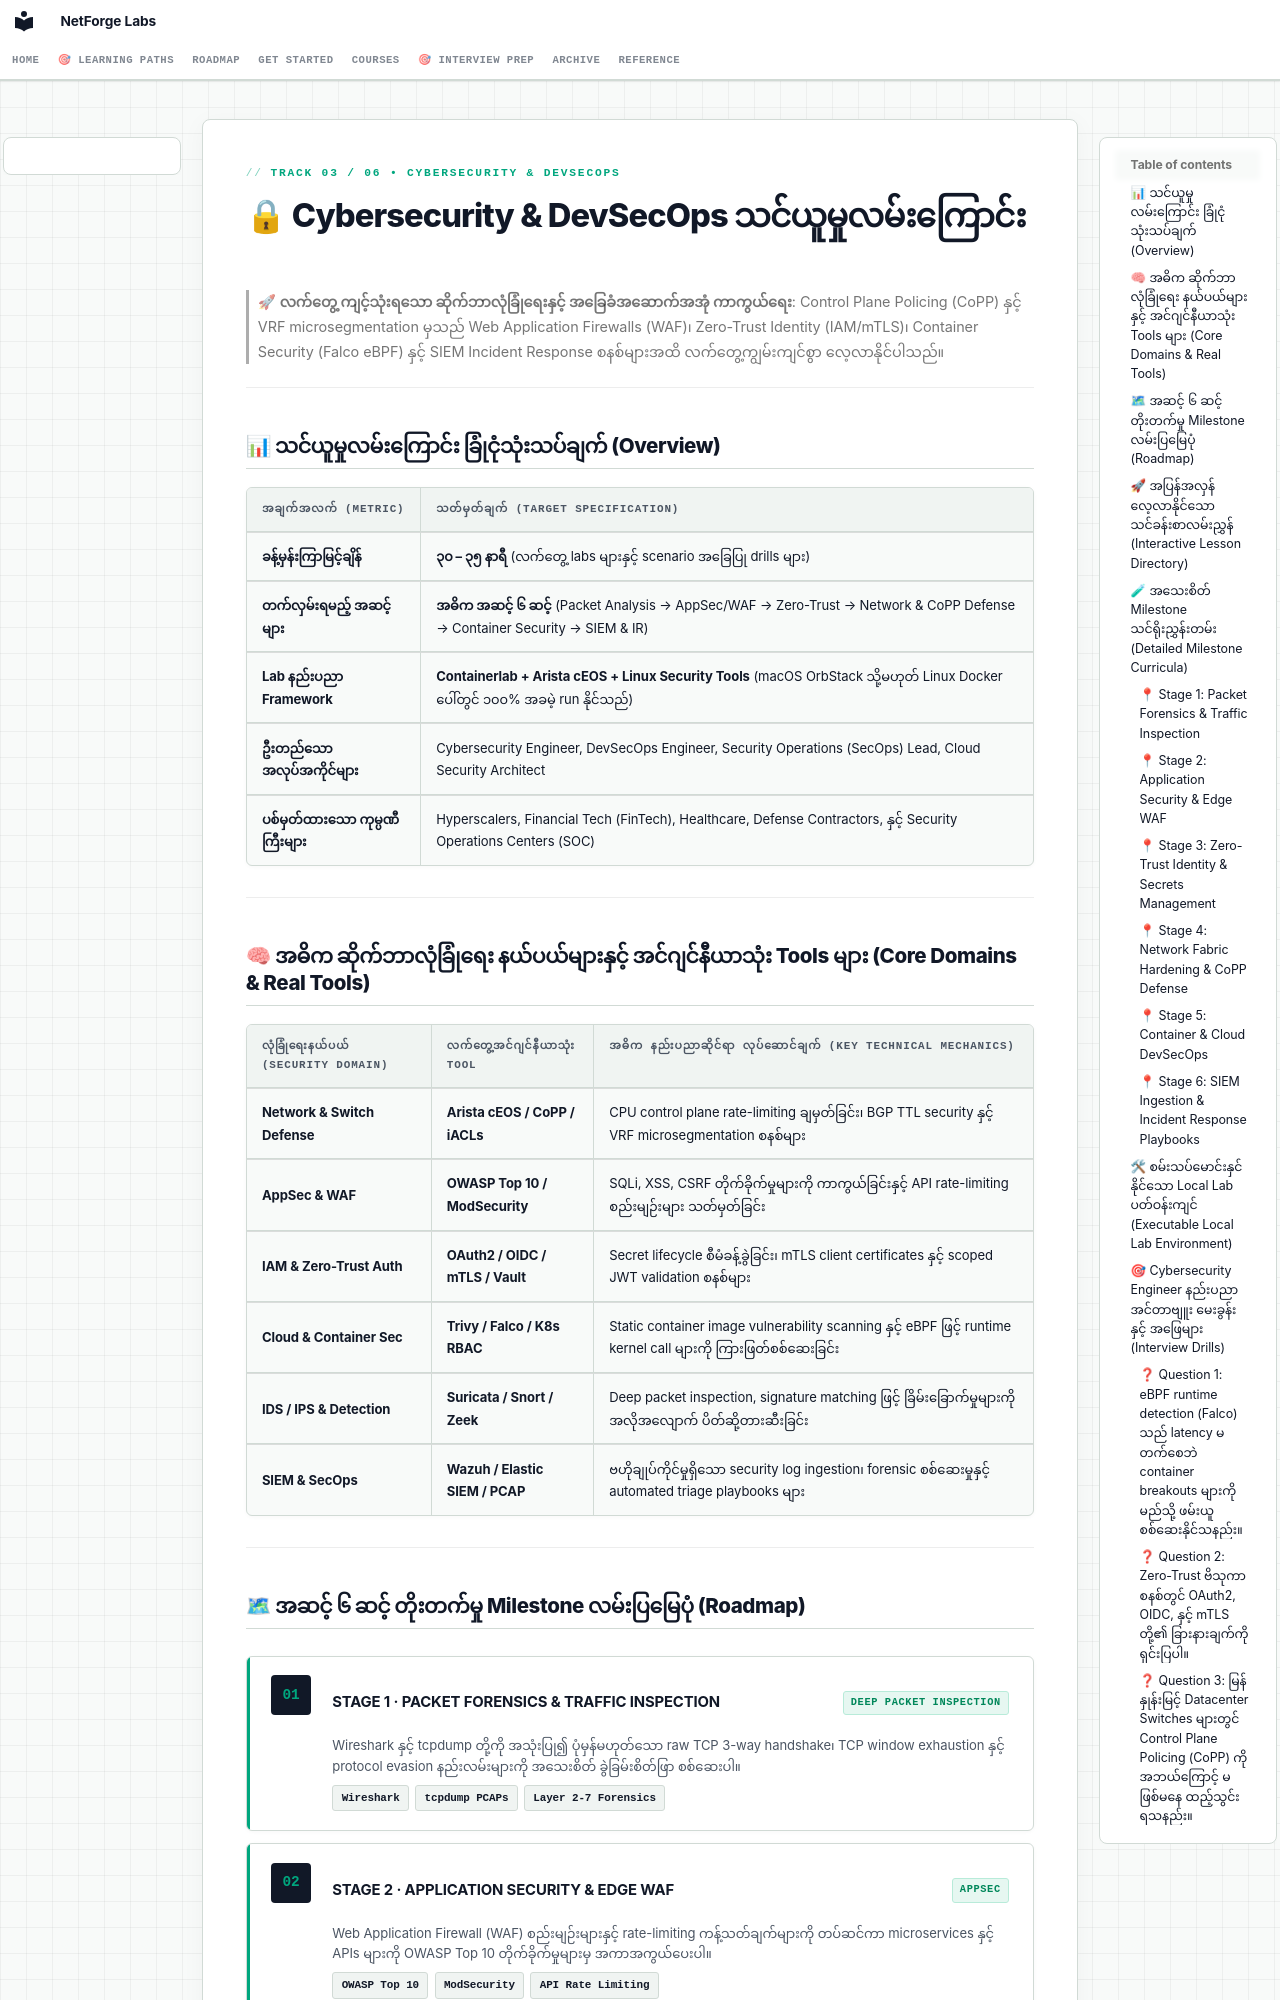

repository: etherhtun/netforge-labs · page: tracks/cybersecurity-engineer.my/index.html · generator: mkdocs

<div class="nf-hud-tag">TRACK 03 / 06 &bull; CYBERSECURITY & DEVSECOPS</div>

# 🔒 Cybersecurity & DevSecOps သင်ယူမှုလမ်းကြောင်း

> 🚀 **လက်တွေ့ ကျင့်သုံးရသော ဆိုက်ဘာလုံခြုံရေးနှင့် အခြေခံအဆောက်အအုံ ကာကွယ်ရေး**: Control Plane Policing (CoPP) နှင့် VRF microsegmentation မှသည် Web Application Firewalls (WAF)၊ Zero-Trust Identity (IAM/mTLS)၊ Container Security (Falco eBPF) နှင့် SIEM Incident Response စနစ်များအထိ လက်တွေ့ကျွမ်းကျင်စွာ လေ့လာနိုင်ပါသည်။

---

## 📊 သင်ယူမှုလမ်းကြောင်း ခြုံငုံသုံးသပ်ချက် (Overview)

| အချက်အလက် (Metric) | သတ်မှတ်ချက် (Target Specification) |
|---|---|
| **ခန့်မှန်းကြာမြင့်ချိန်** | **၃၀ – ၃၅ နာရီ** (လက်တွေ့ labs များနှင့် scenario အခြေပြု drills များ) |
| **တက်လှမ်းရမည့် အဆင့်များ** | **အဓိက အဆင့် ၆ ဆင့်** (Packet Analysis → AppSec/WAF → Zero-Trust → Network & CoPP Defense → Container Security → SIEM & IR) |
| **Lab နည်းပညာ Framework** | **Containerlab + Arista cEOS + Linux Security Tools** (macOS OrbStack သို့မဟုတ် Linux Docker ပေါ်တွင် ၁၀၀% အခမဲ့ run နိုင်သည်) |
| **ဦးတည်သော အလုပ်အကိုင်များ** | Cybersecurity Engineer, DevSecOps Engineer, Security Operations (SecOps) Lead, Cloud Security Architect |
| **ပစ်မှတ်ထားသော ကုမ္ပဏီကြီးများ** | Hyperscalers, Financial Tech (FinTech), Healthcare, Defense Contractors, နှင့် Security Operations Centers (SOC) |

---

## 🧠 အဓိက ဆိုက်ဘာလုံခြုံရေး နယ်ပယ်များနှင့် အင်ဂျင်နီယာသုံး Tools များ (Core Domains & Real Tools)

| လုံခြုံရေးနယ်ပယ် (Security Domain) | လက်တွေ့အင်ဂျင်နီယာသုံး Tool | အဓိက နည်းပညာဆိုင်ရာ လုပ်ဆောင်ချက် (Key Technical Mechanics) |
|---|---|---|
| **Network & Switch Defense** | **Arista cEOS / CoPP / iACLs** | CPU control plane rate-limiting ချမှတ်ခြင်း၊ BGP TTL security နှင့် VRF microsegmentation စနစ်များ |
| **AppSec & WAF** | **OWASP Top 10 / ModSecurity** | SQLi, XSS, CSRF တိုက်ခိုက်မှုများကို ကာကွယ်ခြင်းနှင့် API rate-limiting စည်းမျဉ်းများ သတ်မှတ်ခြင်း |
| **IAM & Zero-Trust Auth** | **OAuth2 / OIDC / mTLS / Vault** | Secret lifecycle စီမံခန့်ခွဲခြင်း၊ mTLS client certificates နှင့် scoped JWT validation စနစ်များ |
| **Cloud & Container Sec** | **Trivy / Falco / K8s RBAC** | Static container image vulnerability scanning နှင့် eBPF ဖြင့် runtime kernel call များကို ကြားဖြတ်စစ်ဆေးခြင်း |
| **IDS / IPS & Detection** | **Suricata / Snort / Zeek** | Deep packet inspection, signature matching ဖြင့် ခြိမ်းခြောက်မှုများကို အလိုအလျောက် ပိတ်ဆို့တားဆီးခြင်း |
| **SIEM & SecOps** | **Wazuh / Elastic SIEM / PCAP** | ဗဟိုချုပ်ကိုင်မှုရှိသော security log ingestion၊ forensic စစ်ဆေးမှုနှင့် automated triage playbooks များ |

---
